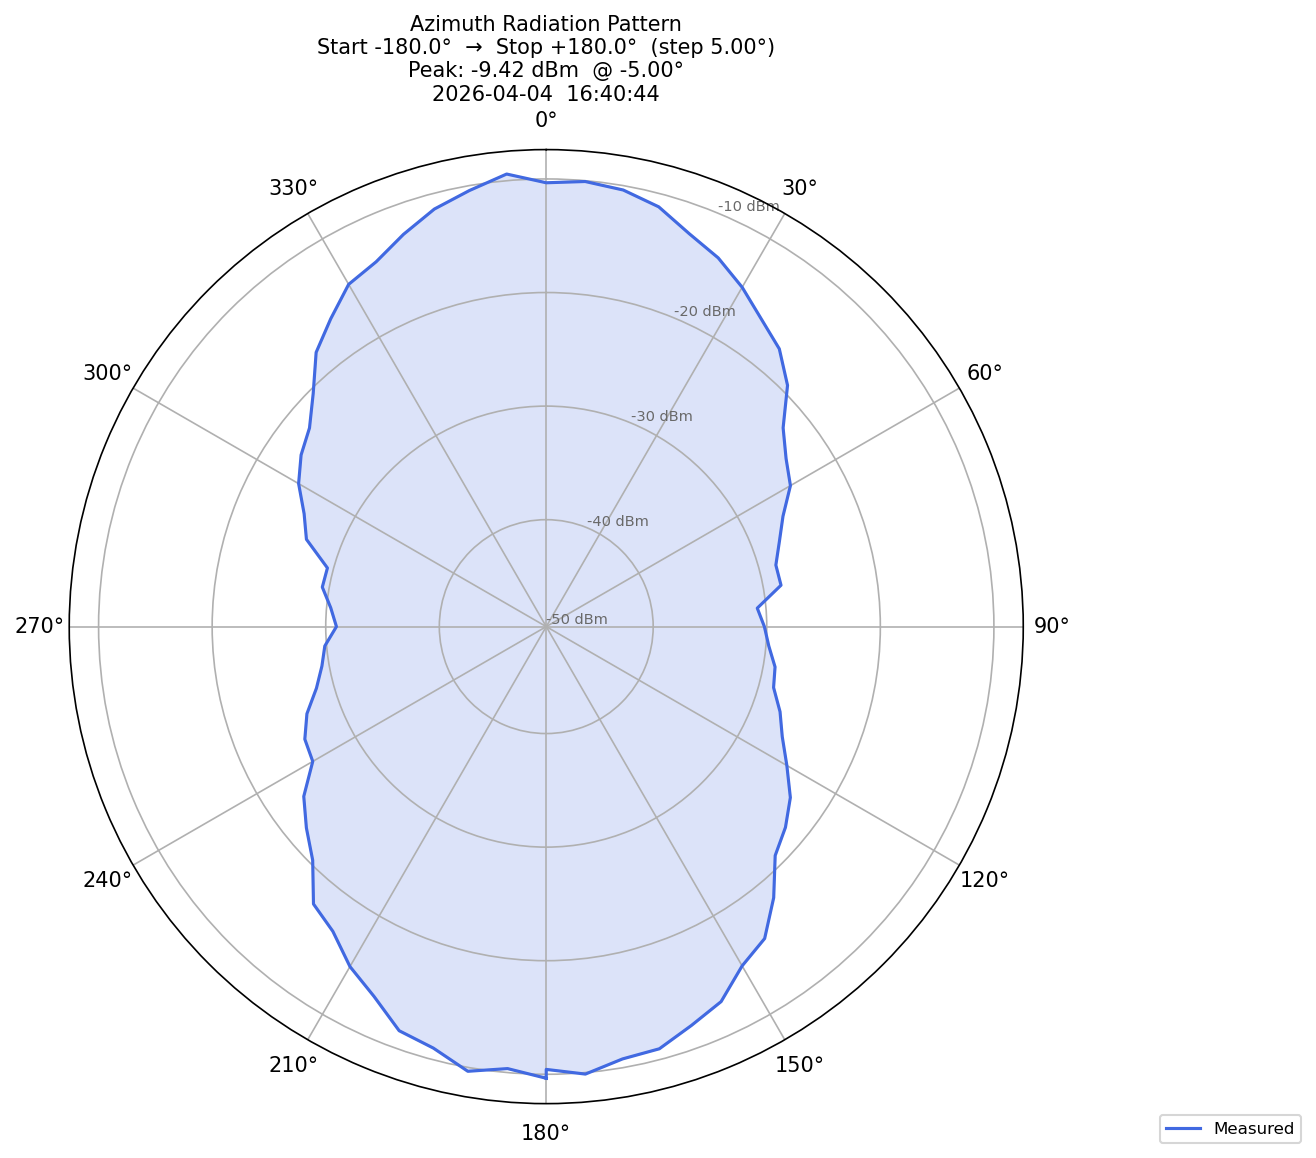

Source data for this figure (header and first rows):
timestamp, angle_deg, power_dbm, freq_hz
2026-04-04T16:39:46.764854, -180, -9.648, 2345000000
2026-04-04T16:39:47.567939, -175, -10.35, 2345000000
2026-04-04T16:39:48.371249, -170, -9.659, 2345000000
2026-04-04T16:39:49.174599, -165, -11, 2345000000
2026-04-04T16:39:49.977562, -160, -11.55, 2345000000
2026-04-04T16:39:50.780969, -155, -13.51, 2345000000
2026-04-04T16:39:51.584335, -150, -14.85, 2345000000
2026-04-04T16:39:52.386975, -145, -16.66, 2345000000
2026-04-04T16:39:53.189533, -140, -17.53, 2345000000
2026-04-04T16:39:53.992892, -135, -20.33, 2345000000
2026-04-04T16:39:54.796217, -130, -21.85, 2345000000
2026-04-04T16:39:55.599330, -125, -23.35, 2345000000
2026-04-04T16:39:56.402680, -120, -25.68, 2345000000
2026-04-04T16:39:57.206117, -115, -25.96, 2345000000
2026-04-04T16:39:58.008491, -110, -26.99, 2345000000
2026-04-04T16:39:58.810885, -105, -28.47, 2345000000
2026-04-04T16:39:59.614322, -100, -29.36, 2345000000
2026-04-04T16:40:00.417739, -95, -29.84, 2345000000
2026-04-04T16:40:01.220724, -90, -30.94, 2345000000
2026-04-04T16:40:02.023418, -85, -30.37, 2345000000
2026-04-04T16:40:02.826519, -80, -29.39, 2345000000
2026-04-04T16:40:03.629147, -75, -29.47, 2345000000
2026-04-04T16:40:04.432474, -70, -26.95, 2345000000
2026-04-04T16:40:05.235895, -65, -25.89, 2345000000
2026-04-04T16:40:06.038761, -60, -24.24, 2345000000
2026-04-04T16:40:06.842095, -55, -23.07, 2345000000
2026-04-04T16:40:07.645487, -50, -22.2, 2345000000
2026-04-04T16:40:08.448874, -45, -20.4, 2345000000
2026-04-04T16:40:09.252337, -40, -17.9, 2345000000
2026-04-04T16:40:10.055742, -35, -16.33, 2345000000
2026-04-04T16:40:10.859121, -30, -14.62, 2345000000
2026-04-04T16:40:11.661420, -25, -13.97, 2345000000
2026-04-04T16:40:12.464820, -20, -12.66, 2345000000
2026-04-04T16:40:13.268223, -15, -11.35, 2345000000
2026-04-04T16:40:14.069907, -10, -10.43, 2345000000
2026-04-04T16:40:14.872454, -5, -9.415, 2345000000
2026-04-04T16:40:15.675793, 0.0000, -10.34, 2345000000
2026-04-04T16:40:16.479140, 5, -10.08, 2345000000
2026-04-04T16:40:17.282511, 10, -10.38, 2345000000
2026-04-04T16:40:18.084965, 15, -11.15, 2345000000
2026-04-04T16:40:18.888325, 20, -12.6, 2345000000
2026-04-04T16:40:19.691655, 25, -13.59, 2345000000
2026-04-04T16:40:20.494631, 30, -14.92, 2345000000
2026-04-04T16:40:21.298026, 35, -16.38, 2345000000
2026-04-04T16:40:22.101023, 40, -17.49, 2345000000
2026-04-04T16:40:22.903967, 45, -19.37, 2345000000
2026-04-04T16:40:23.707360, 50, -22.19, 2345000000
2026-04-04T16:40:24.510469, 55, -23.64, 2345000000
2026-04-04T16:40:25.313879, 60, -24.59, 2345000000
2026-04-04T16:40:26.115939, 65, -26.42, 2345000000
2026-04-04T16:40:26.919274, 70, -27.57, 2345000000
2026-04-04T16:40:27.722270, 75, -28.49, 2345000000
2026-04-04T16:40:28.525656, 80, -28.43, 2345000000
2026-04-04T16:40:29.329044, 85, -30.76, 2345000000
2026-04-04T16:40:30.132359, 90, -30.21, 2345000000
2026-04-04T16:40:30.935611, 95, -29.74, 2345000000
2026-04-04T16:40:31.738927, 100, -28.96, 2345000000
2026-04-04T16:40:32.541393, 105, -28.69, 2345000000
2026-04-04T16:40:33.344663, 110, -27.51, 2345000000
2026-04-04T16:40:34.148076, 115, -26.49, 2345000000
... 13 more rows
